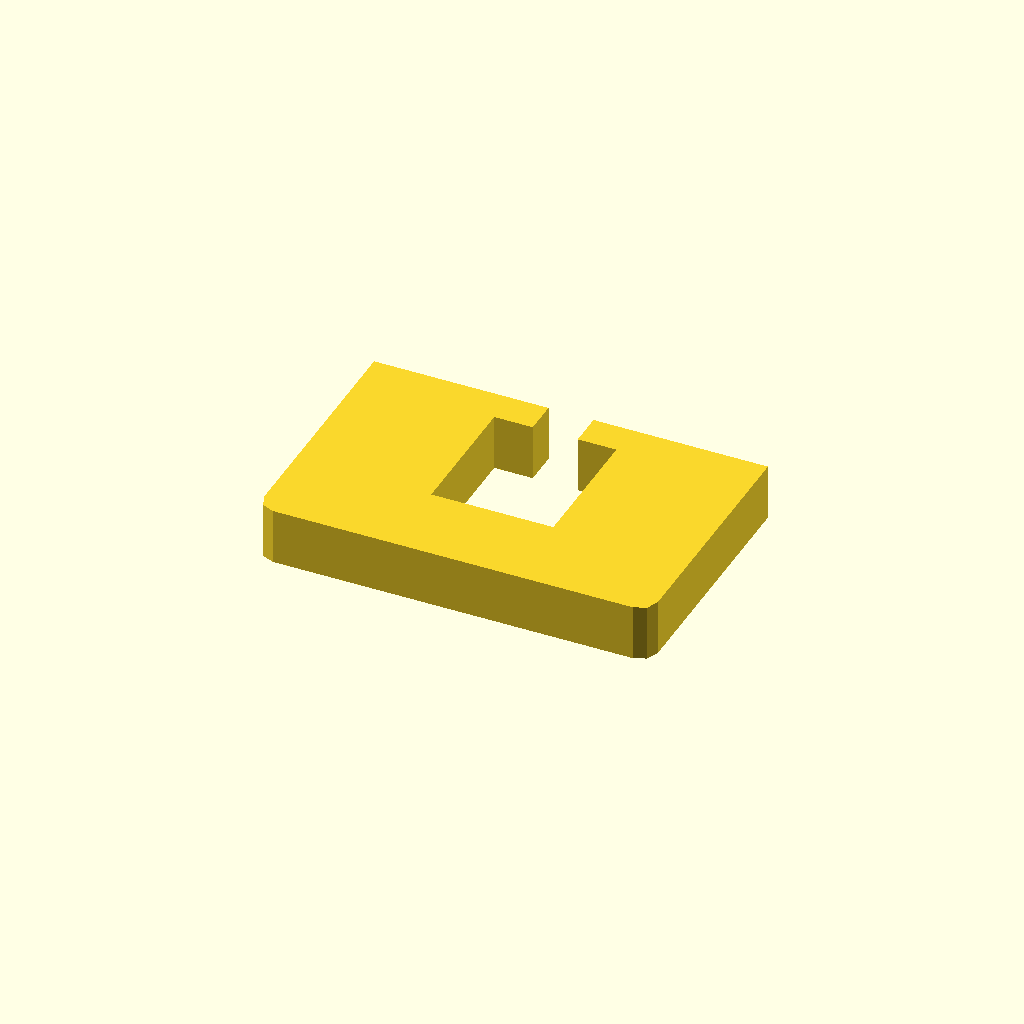
Cell 1: the model at its default parameters.
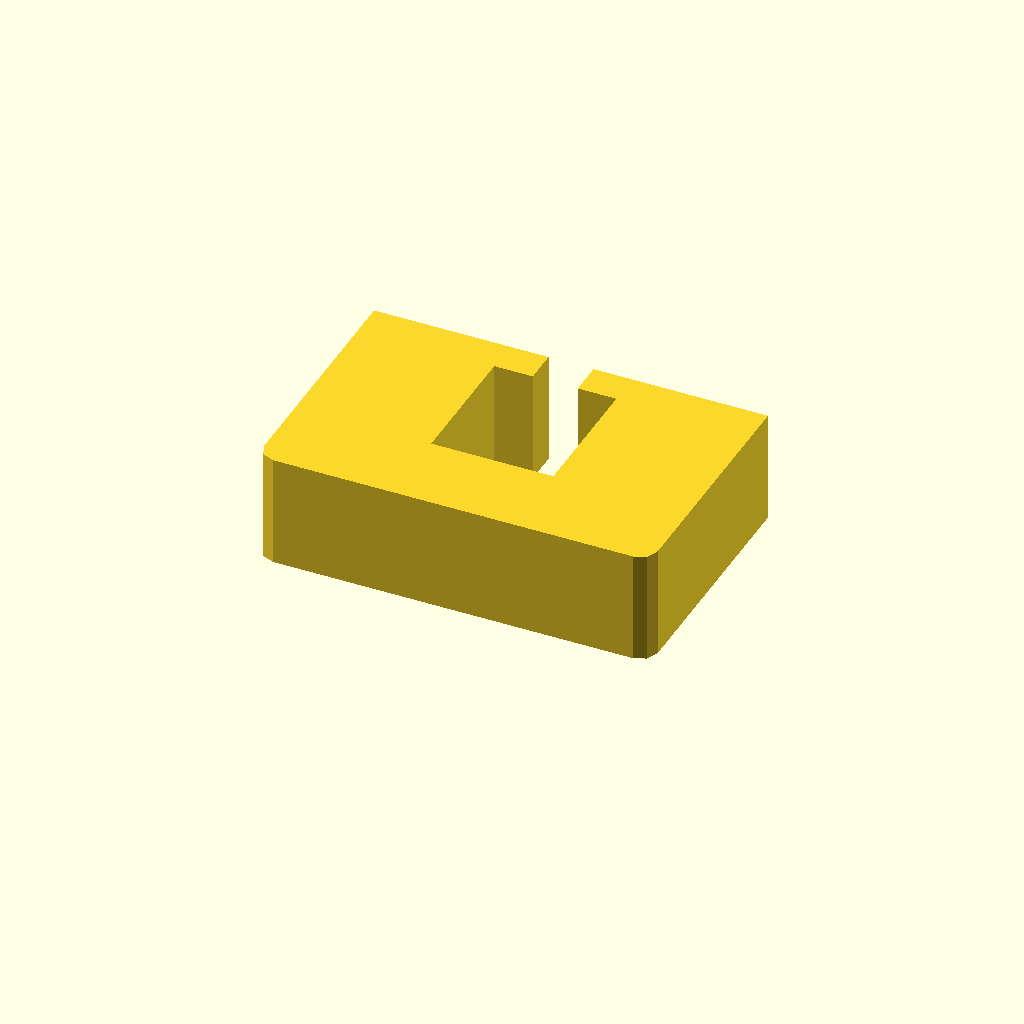
Cell 2 — profile_height set to 20, the other parameters unchanged.
All cells are drawn from one camera (rotation 55°, 0°, 25°, orthographic, colour scheme Cornfield), so only the parameter changes between them.
The OpenSCAD source (optional_data/data/sketch1/windowplates/part_0088.scad):
$fn = 32;

// ----------------------------------------------------------------------
// Window plate: 70 x 45 mm, 1 open windows
// ----------------------------------------------------------------------

// --- parameters (mm) ---
profile_height = 10;      // extrusion height
profile_points = 16;      // points of the closed outline

profile = [[0, 3], [0.879, 0.879], [3, 0], [67, 0], [69.121, 0.879], [70, 3], [70, 45], [39, 45], [39, 39], [45.85, 39], [45.85, 15], [24.15, 15], [24.15, 39], [31, 39], [31, 45], [0, 45]];  // single closed polygon, 16 points, counter clockwise

// --- the one profile operation ---
linear_extrude(height = profile_height) polygon(points = profile);
Customizer parameters (derived from the source; name, type, default, range or options):
profile_height: number, default 10
profile_points: number, default 16
